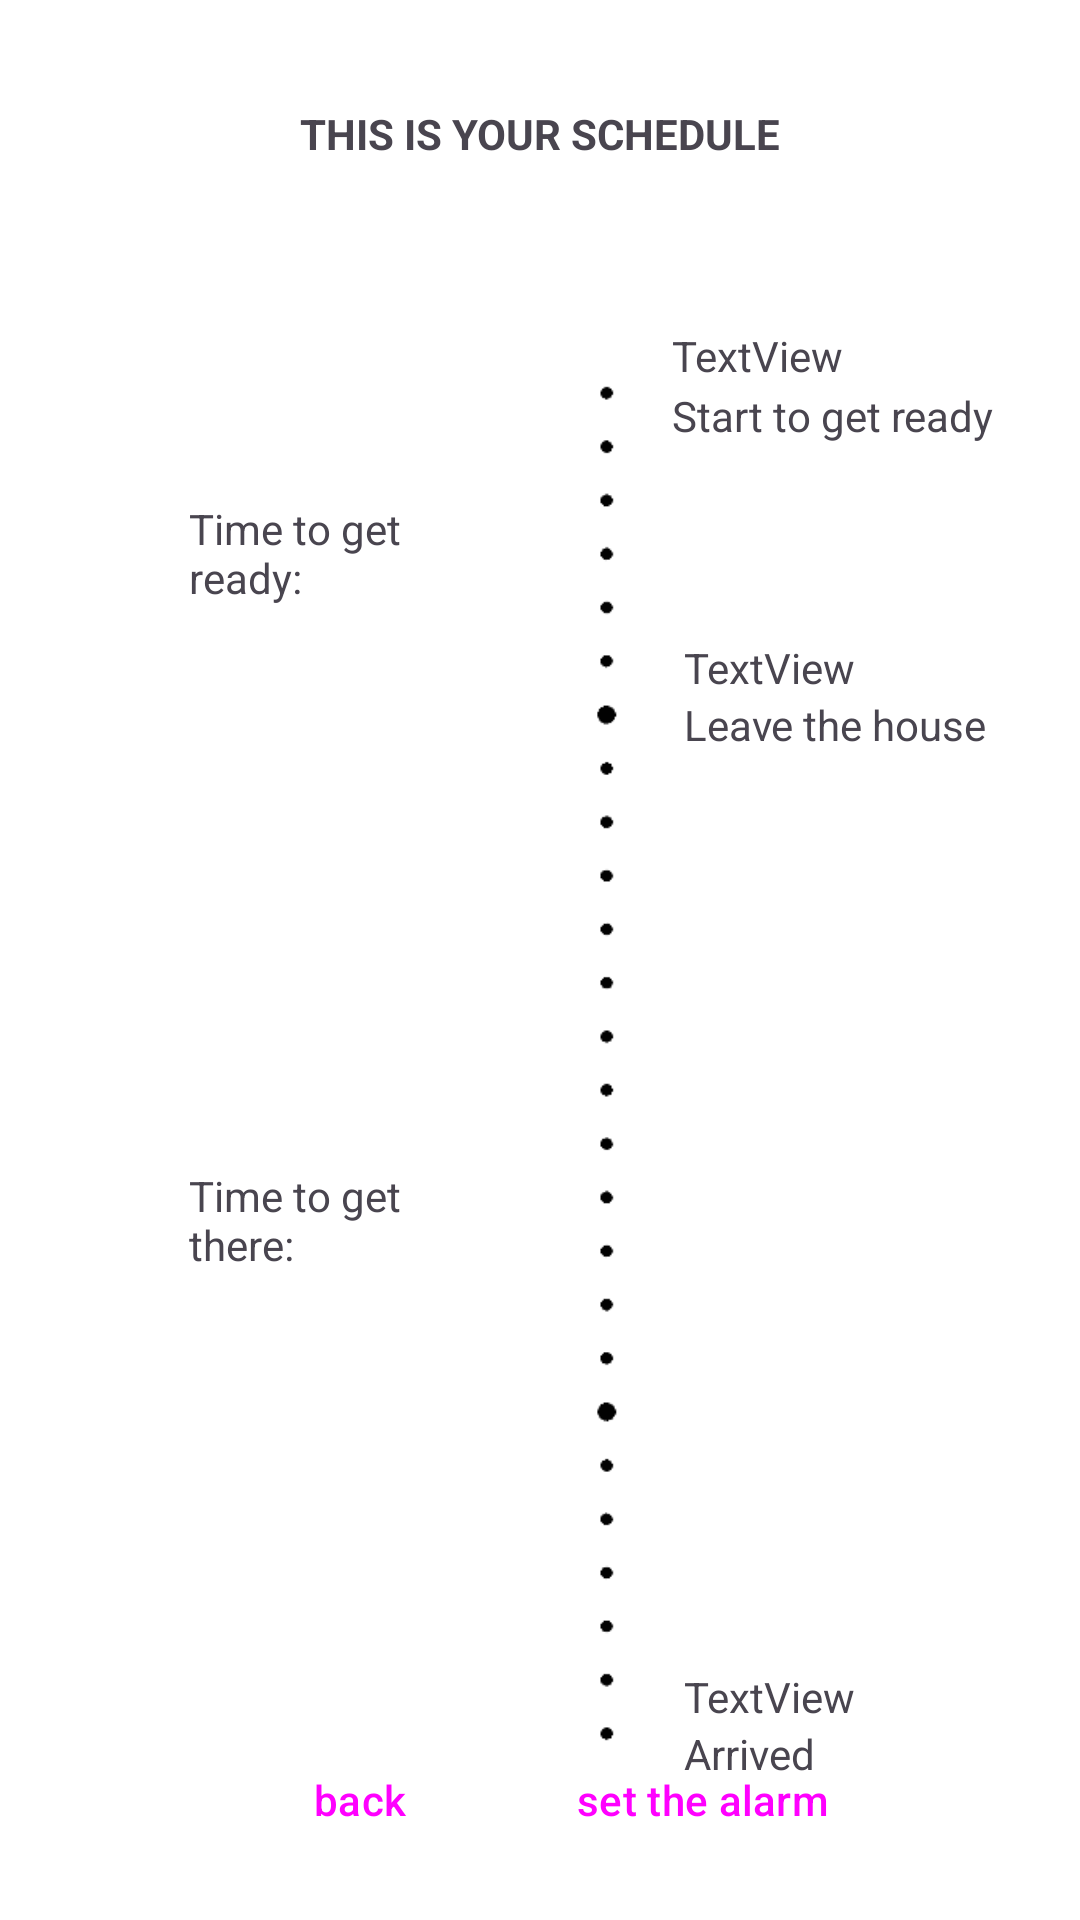

Here is an Android app screen rendered from its layout file. Give the layout XML and the strings, colors and styles it references.
<!-- AndroidManifest.xml: application theme Theme.AppNotBeLate -->
<!-- res/layout/fragment_confirm_and_start_event_by_foot.xml -->
<?xml version="1.0" encoding="utf-8"?>
<androidx.constraintlayout.widget.ConstraintLayout xmlns:android="http://schemas.android.com/apk/res/android"
    xmlns:app="http://schemas.android.com/apk/res-auto"
    xmlns:tools="http://schemas.android.com/tools"
    android:layout_width="match_parent"
    android:layout_height="match_parent"
    tools:context=".newEventSetting.ConfirmAndStartEventByFoot">


    <TextView
        android:id="@+id/textView6"
        android:textStyle="bold"
        android:layout_width="wrap_content"
        android:layout_height="wrap_content"
        android:layout_marginTop="35dp"
        android:text="THIS IS YOUR SCHEDULE"
        app:layout_constraintEnd_toEndOf="parent"
        app:layout_constraintHorizontal_bias="0.5"
        app:layout_constraintStart_toStartOf="parent"
        app:layout_constraintTop_toTopOf="parent" />

    <TextView
        android:id="@+id/tv_tomorrow"
        android:layout_width="wrap_content"
        android:layout_height="wrap_content"
        android:layout_marginTop="7dp"
        android:text="**for tomorrow, today you won't make it in time**"
        android:textColor="#F44336"
        android:visibility="invisible"
        app:layout_constraintEnd_toEndOf="parent"
        app:layout_constraintHorizontal_bias="0.5"
        app:layout_constraintStart_toStartOf="parent"
        app:layout_constraintTop_toBottomOf="@+id/textView6" />


    <TextView
        android:id="@+id/tv_getReady"
        android:layout_width="wrap_content"
        android:layout_height="wrap_content"
        android:layout_marginStart="84dp"
        android:layout_marginTop="129dp"
        android:text="Start to get ready"
        app:layout_constraintStart_toStartOf="@+id/imageView2"
        app:layout_constraintTop_toTopOf="@+id/imageView2" />

    <TextView
        android:id="@+id/tv_leave"
        android:layout_width="wrap_content"
        android:layout_height="wrap_content"
        android:layout_marginStart="4dp"
        android:layout_marginTop="84dp"
        android:text="Leave the house"
        app:layout_constraintStart_toStartOf="@+id/tv_getReady"
        app:layout_constraintTop_toBottomOf="@+id/tv_getReady" />

    <TextView
        android:id="@+id/tv_arrived"
        android:layout_width="wrap_content"
        android:layout_height="wrap_content"
        android:layout_marginTop="324dp"
        android:text="Arrived"
        app:layout_constraintStart_toStartOf="@+id/tv_leave"
        app:layout_constraintTop_toBottomOf="@+id/tv_leave" />

    <ImageView
        android:id="@+id/imageView2"
        android:layout_width="124dp"
        android:layout_height="709dp"
        android:layout_marginStart="140dp"
        android:src="@drawable/timeschedule"
        app:layout_constraintStart_toStartOf="parent"
        app:layout_constraintTop_toTopOf="parent" />

    <TextView
        android:id="@+id/textView7"
        android:layout_width="77dp"
        android:layout_height="47dp"
        android:text="Time to get ready:"
        app:layout_constraintBottom_toBottomOf="@+id/tv_leave"
        app:layout_constraintEnd_toStartOf="@+id/imageView2"
        app:layout_constraintTop_toTopOf="@+id/tv_getReady" />

    <TextView
        android:id="@+id/textView13"
        android:layout_width="77dp"
        android:layout_height="48dp"
        android:text="Time to get there:"
        app:layout_constraintBottom_toBottomOf="@+id/tv_arrived"
        app:layout_constraintEnd_toEndOf="@+id/textView7"
        app:layout_constraintTop_toTopOf="@+id/tv_leave" />

    <TextView
        android:id="@+id/tv_timeGetReady"
        android:layout_width="wrap_content"
        android:layout_height="wrap_content"
        android:layout_marginBottom="1dp"
        android:text="TextView"
        app:layout_constraintBottom_toTopOf="@+id/tv_getReady"
        app:layout_constraintStart_toStartOf="@+id/tv_getReady" />

    <TextView
        android:id="@+id/tv_timeLeave"
        android:layout_width="wrap_content"
        android:layout_height="wrap_content"
        android:text="TextView"
        app:layout_constraintBottom_toTopOf="@+id/tv_leave"
        app:layout_constraintStart_toStartOf="@+id/tv_leave" />

    <Button
        android:id="@+id/bn_back"
        style="@style/CustomMaterialButton"

        android:layout_width="wrap_content"
        android:layout_height="wrap_content"
        android:layout_marginStart="60dp"
        android:layout_marginBottom="16dp"
        android:text="back"
        app:layout_constraintBottom_toBottomOf="parent"
        app:layout_constraintStart_toStartOf="parent" />

    <Button
        android:id="@+id/setAlarm"
        style="@style/CustomMaterialButtonNoSize"

        android:layout_width="wrap_content"
        android:layout_height="wrap_content"
        android:layout_marginEnd="60dp"
        android:layout_marginBottom="16dp"
        android:text="set the alarm"
        app:layout_constraintBottom_toBottomOf="parent"
        app:layout_constraintEnd_toEndOf="parent" />

    <TextView
        android:id="@+id/tv_arrived2"
        android:layout_width="wrap_content"
        android:layout_height="wrap_content"
        android:text="TextView"
        app:layout_constraintBottom_toTopOf="@+id/tv_arrived"
        app:layout_constraintStart_toStartOf="@+id/tv_arrived" />

    <Button
        android:id="@+id/bn_deleteEvent"
        android:layout_width="wrap_content"
        android:layout_height="wrap_content"
        android:text="Delete event"
        android:visibility="invisible"
        app:layout_constraintBottom_toBottomOf="@+id/setAlarm"
        app:layout_constraintEnd_toEndOf="parent"
        app:layout_constraintHorizontal_bias="0.5"
        app:layout_constraintStart_toStartOf="parent" />

</androidx.constraintlayout.widget.ConstraintLayout>
<!-- resources referenced by this layout -->
<resources>
  <!-- drawable timeschedule: png bitmap (drawable, 4894 bytes) -->
  <style name="CustomMaterialButton" parent="Widget.Material3.Button">
          <item name="backgroundTint">@color/lightBlue</item>
          <item name="layout_constraintWidth">120dp</item>
          
      </style>
  <style name="CustomMaterialButtonNoSize" parent="Widget.Material3.Button">
          <item name="backgroundTint">@color/lightBlue</item>
  
          
      </style>
  <style name="Theme.AppNotBeLate" parent="Base.Theme.AppNotBeLate" />
  <color name="lightBlue">#F34F7B8F</color>
  <style name="Base.Theme.AppNotBeLate" parent="Theme.Material3.DayNight.NoActionBar">
          
          <item name="colorPrimary">@color/black_opacity_70</item>
          <item name="buttonCompat">@color/lightBlue</item>
          <item name="android:windowBackground">@drawable/background_phshp3</item>
          <item name="buttonStyle">@style/CustomMaterialButton</item>
  
      </style>
  <color name="black_opacity_70">#B3000000</color>
</resources>
